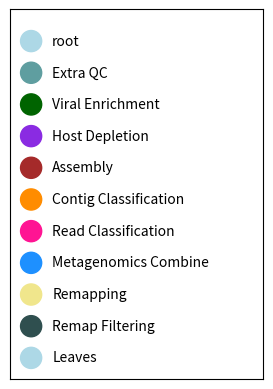

This figure's Python source:
import matplotlib.pyplot as plt

pipeline_steps_to_r_colours = {
    "root": "lightblue",
    "Extra QC": "cadetblue",
    "Viral Enrichment": "darkgreen",
    "Host Depletion": "blueviolet",
    "Assembly": "brown",
    "Contig Classification": "darkorange",
    "Read Classification": "deeppink",
    "Metagenomics Combine": "dodgerblue",
    "Remapping": "khaki",
    "Remap Filtering": "darkslategray",
    "Leaves": "lightblue",
}

# Reverse the order of the dictionary
reversed_dict = dict(reversed(pipeline_steps_to_r_colours.items()))

# Create a figure and axis
fig, ax = plt.subplots()

# Set the aspect ratio to equal
ax.set_aspect("equal")

# Set the spacing between circles
spacing = 1.5

# Iterate over the reversed dictionary items
for i, (desc, color) in enumerate(reversed_dict.items()):
    # Calculate the y-coordinate with spacing
    y = i * spacing

    # Draw a circle with the specified color
    circle = plt.Circle((0, y), 0.5, color=color, fill=True)

    # Add the circle to the plot
    ax.add_artist(circle)

    # Add the description next to the circle
    ax.text(1, y, desc, va="center")

# Set the x and y limits
ax.set_xlim(-1, 11)
ax.set_ylim(-1, len(reversed_dict) * spacing)

# Remove the axis ticks
ax.set_xticks([])
ax.set_yticks([])

# Save the plot as a JPG image with increased resolution
fig.savefig("pipeline_steps.jpg", bbox_inches="tight", dpi=500)

# Show the plot
plt.show()
